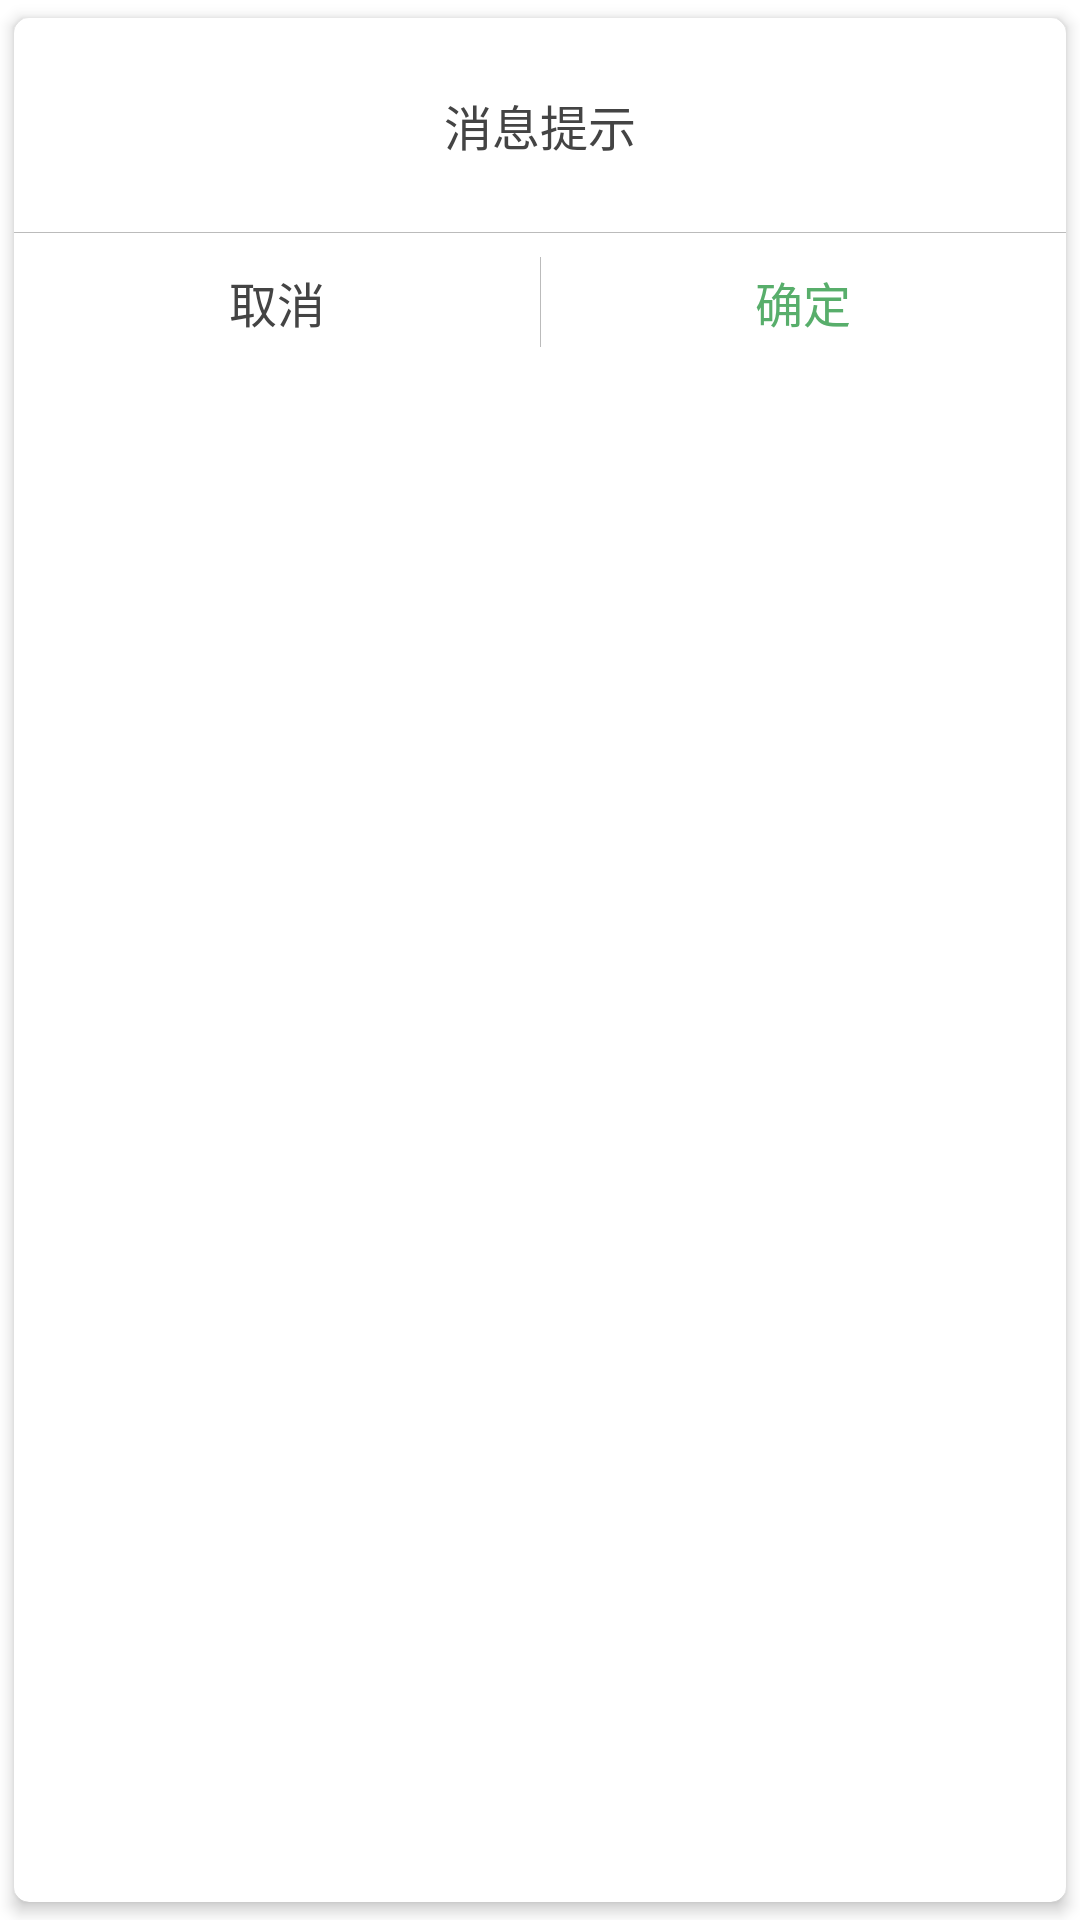

Write the Android layout XML for this screen, with the resource values it uses.
<!-- AndroidManifest.xml: fallback theme Theme.MaterialComponents.DayNight.NoActionBar -->
<!-- res/layout/dialog_common_confirm.xml -->
<?xml version="1.0" encoding="utf-8"?>
<androidx.cardview.widget.CardView
        xmlns:android="http://schemas.android.com/apk/res/android"
        xmlns:app="http://schemas.android.com/apk/res-auto"
        android:layout_width="match_parent"
        android:layout_height="match_parent"
        android:orientation="vertical"
        app:cardBackgroundColor="#ffffff"
        app:cardCornerRadius="5dp"
        app:cardElevation="3dp"
        app:cardUseCompatPadding="true">


    <androidx.constraintlayout.widget.ConstraintLayout
            xmlns:android="http://schemas.android.com/apk/res/android"
            xmlns:app="http://schemas.android.com/apk/res-auto"
            android:id="@+id/cl_loadding"
            android:layout_width="match_parent"
            android:layout_height="wrap_content"
            android:orientation="vertical">

        <TextView
                android:id="@+id/tvMessage"
                android:layout_width="match_parent"
                android:layout_height="wrap_content"
                android:textColor="@color/primary_text"
                android:textSize="16sp"
                android:layout_margin="24dp"
                android:gravity="center"
                android:text="消息提示"
                app:layout_constraintLeft_toLeftOf="parent"
                app:layout_constraintRight_toRightOf="parent"
                app:layout_constraintTop_toTopOf="parent"
                app:layout_constraintBottom_toTopOf="@id/dividerHorizontal"/>

        <View
                android:id="@+id/dividerHorizontal"
                android:layout_width="match_parent"
                android:layout_height="1px"
                android:background="@color/gray"
                android:layout_marginTop="24dp"
                app:layout_constraintTop_toBottomOf="@id/tvMessage"/>


        <TextView
                android:id="@+id/tvCancel"
                android:layout_width="0dp"
                android:layout_height="46dp"
                android:textSize="16sp"
                android:gravity="center"
                android:textColor="@color/primary_text"
                android:background="@drawable/bg_dialog_button"
                android:text="取消"
                app:layout_constraintLeft_toLeftOf="parent"
                app:layout_constraintRight_toLeftOf="@id/dividerVertical"
                app:layout_constraintTop_toBottomOf="@id/dividerHorizontal"/>

        <View
                android:id="@+id/dividerVertical"
                android:layout_width="1px"
                android:layout_height="30dp"
                android:background="@color/gray"
                app:layout_constraintLeft_toRightOf="@id/tvCancel"
                app:layout_constraintRight_toLeftOf="@id/tvConfirm"
                app:layout_constraintTop_toTopOf="@id/tvConfirm"
                app:layout_constraintBottom_toBottomOf="@id/tvConfirm"/>

        <TextView
                android:id="@+id/tvConfirm"
                android:layout_width="0dp"
                android:layout_height="46dp"
                android:textSize="16sp"
                android:gravity="center"
                android:textColor="@color/colorPrimary"
                android:background="@drawable/bg_dialog_button"
                android:text="确定"
                app:layout_constraintLeft_toRightOf="@id/dividerVertical"
                app:layout_constraintRight_toRightOf="parent"
                app:layout_constraintTop_toBottomOf="@id/dividerHorizontal"/>

    </androidx.constraintlayout.widget.ConstraintLayout>


</androidx.cardview.widget.CardView>
<!-- resources referenced by this layout -->
<resources>
  <color name="colorPrimary">#58ae6b</color>
  <color name="gray">#bbbbbb</color>
  <color name="primary_text">#444444</color>
</resources>
